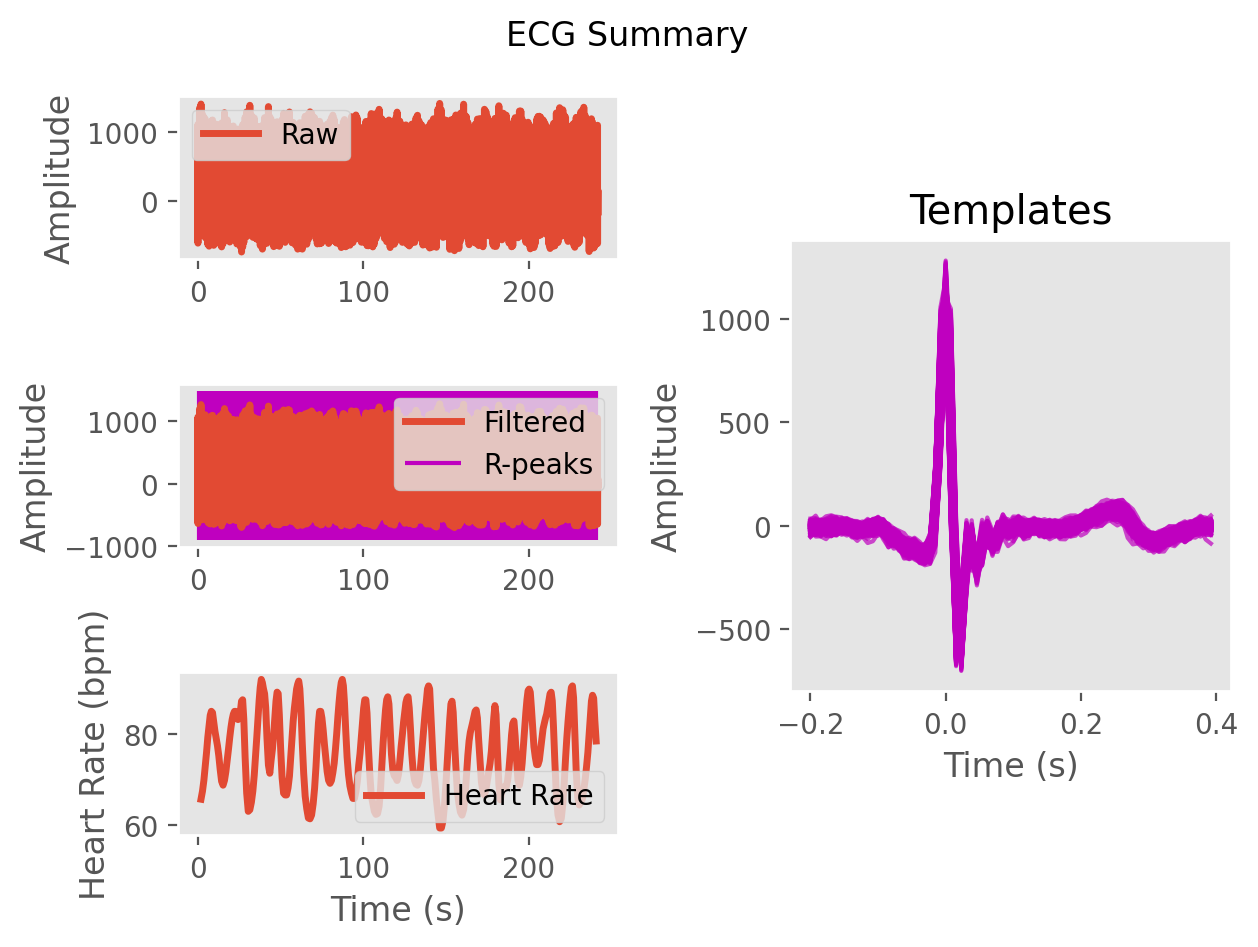

Data behind this chart, as committed beside it:
ECG, -5.912832138760489, 5.881472501424288, 15.520756831371397, 12.594035780831536, 4.007616283834483, -12.618223950712148, -35.170863340049614, -43.30507525548956, -61.20069551327686, -107.74372561667248, -151.15063428896735, -177.41694822116676, -169.27872314836324, -147.64773411574427, -81.81503647571412, 356.6089192804639, 1070.3769820931198, 1010.7892131663884, -33.47703962489959, -634.8437029221549, -272.15447183714934, -42.236328313664885, -221.40421244525837
Time (s), 0.0, 0.007692, 0.01538, 0.02308, 0.03077, 0.03846, 0.04615, 0.05385, 0.06154, 0.06923, 0.07692, 0.08462, 0.09231, 0.1, 0.1077, 0.1154, 0.1231, 0.1308, 0.1385, 0.1462, 0.1538, 0.1615, 0.1692
Rpeaks, 139, 259, 375, 486, 594, 696, 794, 889, 982, 1072, 1164, 1258, 1355, 1454, 1554, 1657, 1765, 1878, 1993, 2105, 2213, 2319, 2420
IBI Series, 120.0, 116.0, 111.0, 108.0, 102.0, 98.0, 95.0, 93.0, 90.0, 92.0, 94.0, 97.0, 99.0, 100.0, 103.0, 108.0, 113.0, 115.0, 112.0, 108.0, 106.0, 101.0, 98.0
Heart Rate, 1.992, 2.885, 3.738, 4.569, 5.354, 6.108, 6.838, 7.554, 8.246, 8.954, 9.677, 10.42, 11.18, 11.95, 12.75, 13.58, 14.45, 15.33, 16.19, 17.02, 17.84, 18.62, 19.37
